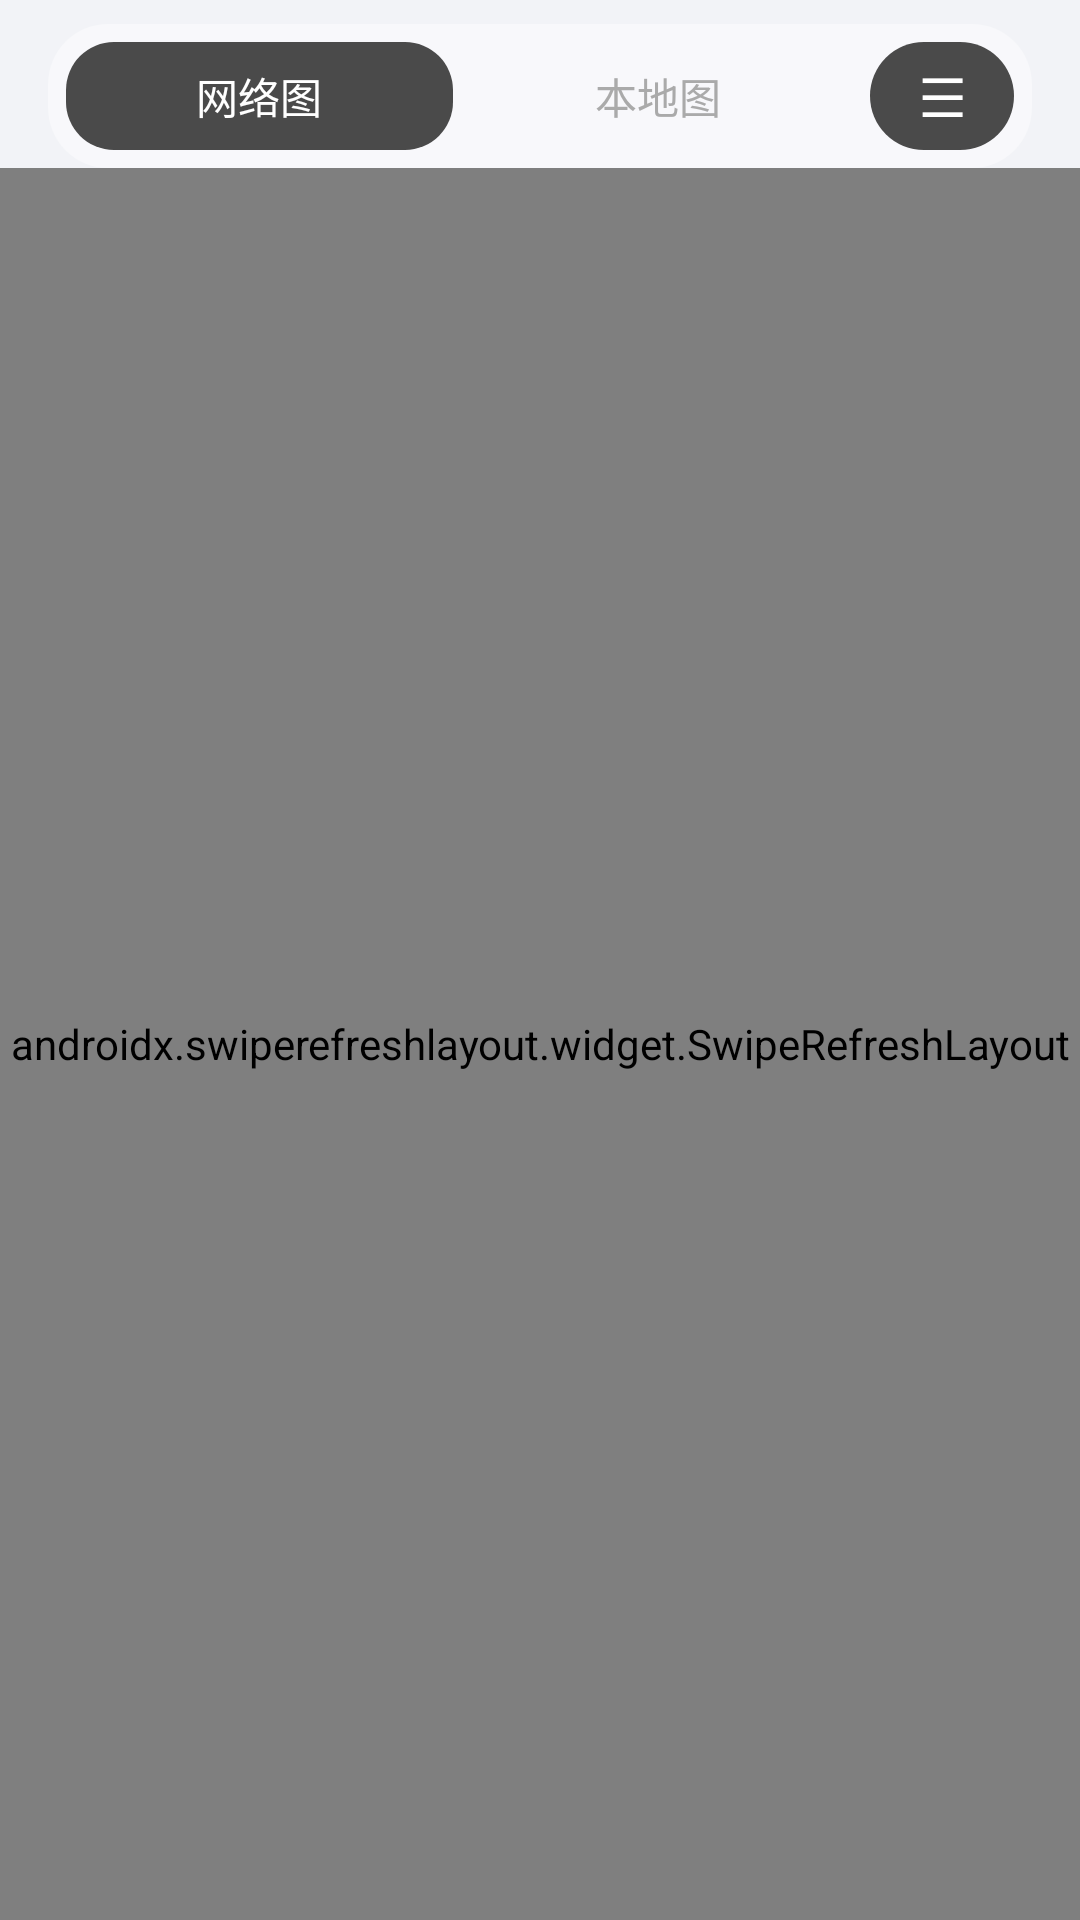

Here is an Android app screen rendered from its layout file. Give the layout XML and the strings, colors and styles it references.
<!-- AndroidManifest.xml: application theme Theme.Seefox -->
<!-- res/layout/fragment_fun.xml -->
<?xml version="1.0" encoding="utf-8"?>
<LinearLayout xmlns:android="http://schemas.android.com/apk/res/android"
    android:layout_width="match_parent"
    android:layout_height="match_parent"
    android:orientation="vertical"
    android:background="@color/bg_main">

    <LinearLayout
        android:layout_width="match_parent"
        android:layout_height="48dp"
        android:orientation="horizontal"
        android:padding="6dp"
        android:background="@drawable/bg_fun_tab_container"
        android:layout_marginStart="16dp"
        android:layout_marginEnd="16dp"
        android:layout_marginTop="8dp"
        android:gravity="center">

        <TextView
            android:id="@+id/tabOnline"
            android:layout_width="0dp"
            android:layout_height="36dp"
            android:layout_weight="1"
            android:gravity="center"
            android:text="网络图"
            android:textSize="14sp"
            android:textColor="#FFFFFF"
            android:background="@drawable/bg_fun_tab_selected"
            android:layout_marginEnd="2dp"/>

        <TextView
            android:id="@+id/tabLocal"
            android:layout_width="0dp"
            android:layout_height="36dp"
            android:layout_weight="1"
            android:gravity="center"
            android:text="本地图"
            android:textSize="14sp"
            android:textColor="#AAAAAA"
            android:background="@android:color/transparent"
            android:layout_marginStart="2dp"/>

        <TextView
            android:id="@+id/btnToggleView"
            android:layout_width="48dp"
            android:layout_height="36dp"
            android:gravity="center"
            android:text="☰"
            android:textSize="18sp"
            android:textColor="#FFFFFF"
            android:background="@drawable/bg_fun_toggle_capsule"
            android:layout_marginStart="6dp"/>

    </LinearLayout>

    <androidx.swiperefreshlayout.widget.SwipeRefreshLayout
        android:id="@+id/swipeRefresh"
        android:layout_width="match_parent"
        android:layout_height="0dp"
        android:layout_weight="1">

        <FrameLayout
            android:layout_width="match_parent"
            android:layout_height="match_parent">

            <androidx.recyclerview.widget.RecyclerView
                android:id="@+id/wallpaperRecycler"
                android:layout_width="match_parent"
                android:layout_height="match_parent"/>

            <TextView
                android:id="@+id/btnAddPath"
                android:layout_width="56dp"
                android:layout_height="56dp"
                android:layout_gravity="bottom|end"
                android:layout_marginEnd="16dp"
                android:layout_marginBottom="100dp"
                android:gravity="center"
                android:text="+"
                android:textSize="28sp"
                android:textColor="#FFFFFF"
                android:background="@drawable/bg_fun_add_button"/>

        </FrameLayout>

    </androidx.swiperefreshlayout.widget.SwipeRefreshLayout>

</LinearLayout>
<!-- resources referenced by this layout -->
<resources>
  <color name="bg_main">#F2F3F7</color>
  <!-- drawable bg_fun_tab_container (drawable) -->
  <?xml version="1.0" encoding="utf-8"?>
  <shape xmlns:android="http://schemas.android.com/apk/res/android"
      android:shape="rectangle">
      <solid android:color="#66FFFFFF"/>
      <corners android:radius="20dp"/>
  </shape>
  <!-- drawable bg_fun_tab_selected (drawable) -->
  <?xml version="1.0" encoding="utf-8"?>
  <shape xmlns:android="http://schemas.android.com/apk/res/android"
      android:shape="rectangle">
      <solid android:color="#4A4A4A"/>
      <corners android:radius="16dp"/>
  </shape>
  <!-- drawable bg_fun_toggle_capsule (drawable) -->
  <?xml version="1.0" encoding="utf-8"?>
  <shape xmlns:android="http://schemas.android.com/apk/res/android"
      android:shape="rectangle">
      <solid android:color="#4A4A4A"/>
      <corners android:radius="18dp"/>
  </shape>
  <style name="Theme.Seefox" parent="Theme.MaterialComponents.DayNight.NoActionBar">
          <item name="colorPrimary">@color/purple_500</item>
          <item name="colorPrimaryVariant">@color/purple_700</item>
          <item name="colorSecondary">@color/teal_200</item>
          <item name="android:windowLayoutInDisplayCutoutMode">shortEdges</item>
          <item name="android:windowBackground">@color/bg_main</item>
          <item name="android:statusBarColor">@color/bg_main</item>
          <item name="android:windowLightStatusBar">true</item>
      </style>
  <color name="purple_500">#6200EE</color>
  <color name="purple_700">#3700B3</color>
  <color name="teal_200">#03DAC5</color>
</resources>
